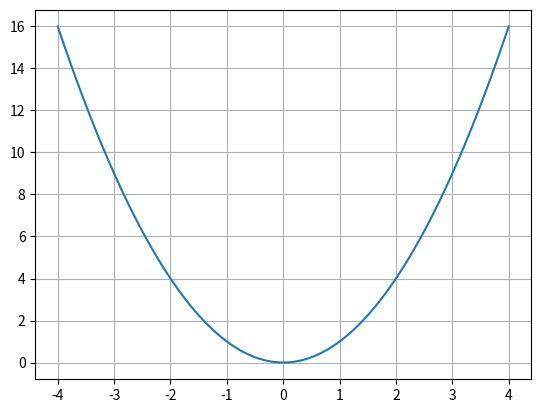

Here is the Python script that generated this plot:
import numpy as np
import matplotlib.pyplot as plt
from matplotlib.animation import FuncAnimation

# Créez une figure et un axe
fig, ax = plt.subplots()

# Créez une ligne représentant la courbe
x = np.linspace(-4, 4, 100)
y = x**2
line, = ax.plot(x, y)

# Créez le point que vous souhaitez animer
point, = ax.plot([], [], 'ro')

# Liste de nouvelles positions du point


def gradient(x0, l_rate=1, iter=1000):
    def f(z): return 2*z
    x1 = x0
    abs = []
    ord = []
    for i in range(10):
        x1 = x1-l_rate*f(x1)
        y1 = x1**2
        abs.append(x1)
        ord.append(y1)
        print("x", x1, "---- y  ", y1)
    return abs, ord


abs, ord = gradient(-3, 0.1, 100)
new_positions = [(x_val, y_val) for x_val, y_val in zip(abs, ord)]


# Fonction d'initialisation de l'animation


def init():
    point.set_data([], [])
    return point,

# Fonction d'animation pour mettre à jour la position du point


def animate(frame):
    x_val, y_val = new_positions[frame]
    point.set_data(x_val, y_val)
    return point,


# Créez l'animation
ani = FuncAnimation(fig, animate, frames=len(
    new_positions), init_func=init, blit=True)
ax.grid(True)
# Affichez l'animation
plt.show()
